Run: headless pygame with SDL's dummy video driver; simulated clock (each Clock.tick advances the game by its frame time, no real sleeping); random seed 0; keys injected as events and as key.get_pressed() state; no mouse input.
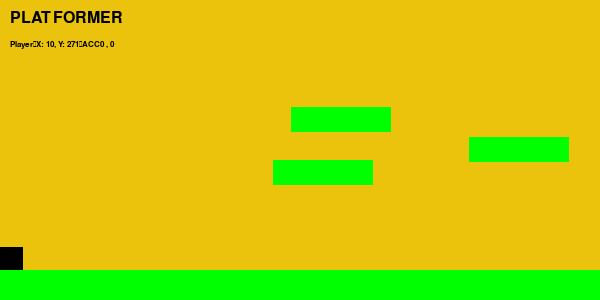
Frame 1 of 4 · flips 1–60 · no input
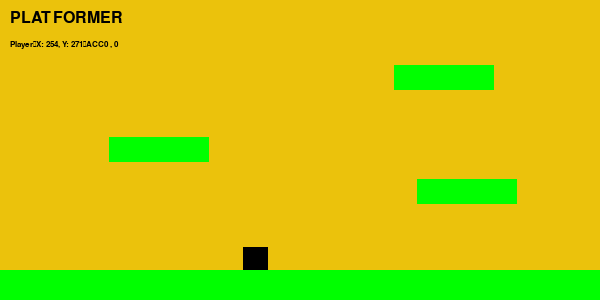
Frame 2 of 4 · flips 61–180 · tapped SPACE, RETURN · held RIGHT (→), D
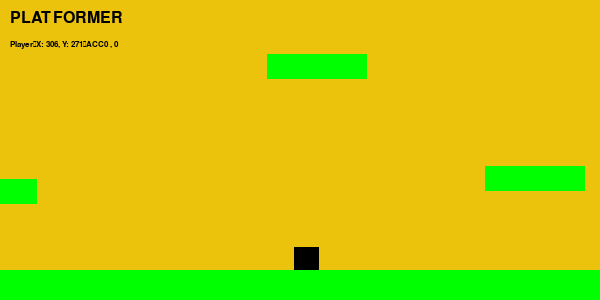
Frame 3 of 4 · flips 181–300 · held DOWN (↓), S
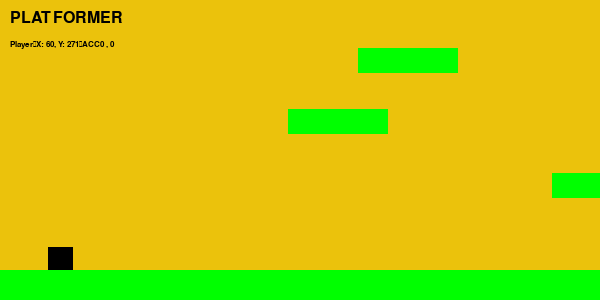
Frame 4 of 4 · flips 301–420 · held LEFT (←), A, UP (↑), W

The pygame program that drew these frames:

# https://www.youtube.com/watch?v=uWvb3QzA48c&list=PLsk-HSGFjnaH5yghzu7PcOzm9NhsW0Urw&index=18
import pygame
import random
import os

#CONSTANTS - GAME
WIDTH = 600
HEIGHT = 300
FPS = 30
GROUND = HEIGHT - 30
SLOW = 3
FAST = 8

#CONSTANTS - PHYSICS
PLAYER_ACC = 0.9
PLAYER_FRICTION = -0.12
PLAYER_GRAV = 0.9
vec = pygame.math.Vector2

#DEFINE COLORS
WHITE = (255, 255, 255)
BLACK = (0, 0, 0)
RED = (255, 0 , 0)
GREEN = (0, 255, 0)
BLUE = (0, 0, 255)
ALEXYELLOW = (235, 194, 12)

#ASSET FOLDERS
game_folder = os.path.dirname(__file__)
img_folder = os.path.join(game_folder, "img")

#DRAW TEXT
font_name = pygame.font.match_font("arial")
def draw_text(screen, text, size, x, y):
    font = pygame.font.Font(font_name, size)
    text_surface = font.render(text, True, BLACK)
    text_rect = text_surface.get_rect()
    text_rect.topleft = (x, y)
    screen.blit(text_surface, text_rect)

#PLAYER CLASS
class Player(pygame.sprite.Sprite):

    def __init__(self, x, y, platforms):
        pygame.sprite.Sprite.__init__(self)
        self.image = pygame.Surface((25, 25))
        self.image.fill(BLACK)
        self.rect = self.image.get_rect()
        
        self.pos = vec(10, GROUND - 60)
        self.vel = vec(0, 0)
        self.acc = vec(0, 0)
        self.can_jump = True

    def update(self):

        self.acc = vec(0, PLAYER_GRAV)
        keystate = pygame.key.get_pressed()

        #ARROW KEY CONTROLS
        if keystate[pygame.K_UP]:
            self.rect.y += -5
        if keystate[pygame.K_DOWN]:
            self.rect.y += 5
        if keystate[pygame.K_RIGHT]:
            self.acc.x = PLAYER_ACC
        if keystate[pygame.K_LEFT]:
            self.acc.x = -PLAYER_ACC
        if self.vel.y == 0 and keystate[pygame.K_SPACE]:
            self.vel.y = -20

        #APPLY FRICTION IN THE X DIRECTION
        self.acc.x += self.vel.x * PLAYER_FRICTION

        #EQUATIONS OF MOTION
        self.vel += self.acc
        self.pos += self.vel + 0.5 * self.acc
        
        #WRAP AROUND THE SIDES OF THE SCREEN
        if self.pos.x > WIDTH:
            self.pos.x = 0
        if self.pos.x < 0:
            self.pos.x = WIDTH

        #SET THE NEW PLAYER POSITION BASED ON ABOVE
        self.rect.midbottom = self.pos

        #SIMULATE THE GROUND
        if self.pos.y > GROUND:
            self.pos.y = GROUND + 1
            self.vel.y = 0
  

        #HITS PLATFORM
        hits = pygame.sprite.spritecollide(self, platforms, False)
        if hits:
            if self.rect.top > hits[0].rect.top: #jumping from underneath
                self.pos.y = hits[0].rect.bottom + 25 + 1
                self.vel.y = 0
            else:
                self.pos.y = hits[0].rect.top + 1
                self.vel.y = 0

    def getStats(self):
        text = "Player\n" + "X: " + str(int(self.pos.x)) + ", Y: " + str(int(self.pos.y)) + "\n" + "ACC" + str(int(self.acc.x)) + " , " + str(int(self.acc.y))
        return text
        
#PLATFORM CLASS
class Platform(pygame.sprite.Sprite):

    def __init__(self, x, y, s):
        pygame.sprite.Sprite.__init__(self)
        self.image = pygame.Surface((100, 25))
        self.image.fill(GREEN)
        self.rect = self.image.get_rect()
        self.rect.x = x
        self.rect.y = y
        self.speed = s
        
    def update(self):
        self.rect.x += -self.speed
        if self.rect.right < 0:
            #self.rect.left = WIDTH
            self.kill()
            
#GROUND CLASS
class Ground(pygame.sprite.Sprite):

    def __init__(self, x, y):
        pygame.sprite.Sprite.__init__(self)
        self.image = pygame.Surface((600, 30))
        self.image.fill(GREEN)
        self.rect = self.image.get_rect()
        self.rect.x = x
        self.rect.y = y

    def update(self):
        pass

#INITIALIZE VARIABLES
pygame.init()
pygame.mixer.init()
screen = pygame.display.set_mode((WIDTH, HEIGHT))
pygame.display.set_caption("Platformer")

clock = pygame.time.Clock()

#SPRITE GROUPS
#platform = Platform(10, GROUND - 60)
platforms = pygame.sprite.Group()
#platforms.add(platform)


ground = Ground(0, 270)
player = Player(10, 10, platforms)

all_sprites = pygame.sprite.Group()
all_sprites.add(player)
#all_sprites.add(platform)
all_sprites.add(ground)



# GAME LOOP:
#   Process Events
#   Update
#   Draw
running = True
while running:

    clock.tick(FPS) 

    #PROCESS EVENTS
    for event in pygame.event.get():
        if event.type == pygame.QUIT:
            running = False

    #SPAWN PLATFORMS
    while len(platforms) < 3:
        buffer = 20
        pX = random.randrange(WIDTH, WIDTH + 100)
        pY = random.randrange(30, GROUND - 60)
        pS = random.randrange(SLOW, FAST)
        print(pX, pY)
        p = Platform(pX, pY, pS)
        platforms.add(p)
        all_sprites.add(p)

    #UPDATE
    all_sprites.update()

    # DRAW
    screen.fill(ALEXYELLOW)
    draw_text(screen, "PLATFORMER", 24, 10, 10)
    text = player.getStats()
    draw_text(screen, text, 12, 10, 40)
    all_sprites.draw(screen)

    # FLIP AFTER DRAWING
    pygame.display.flip()

pygame.quit()
